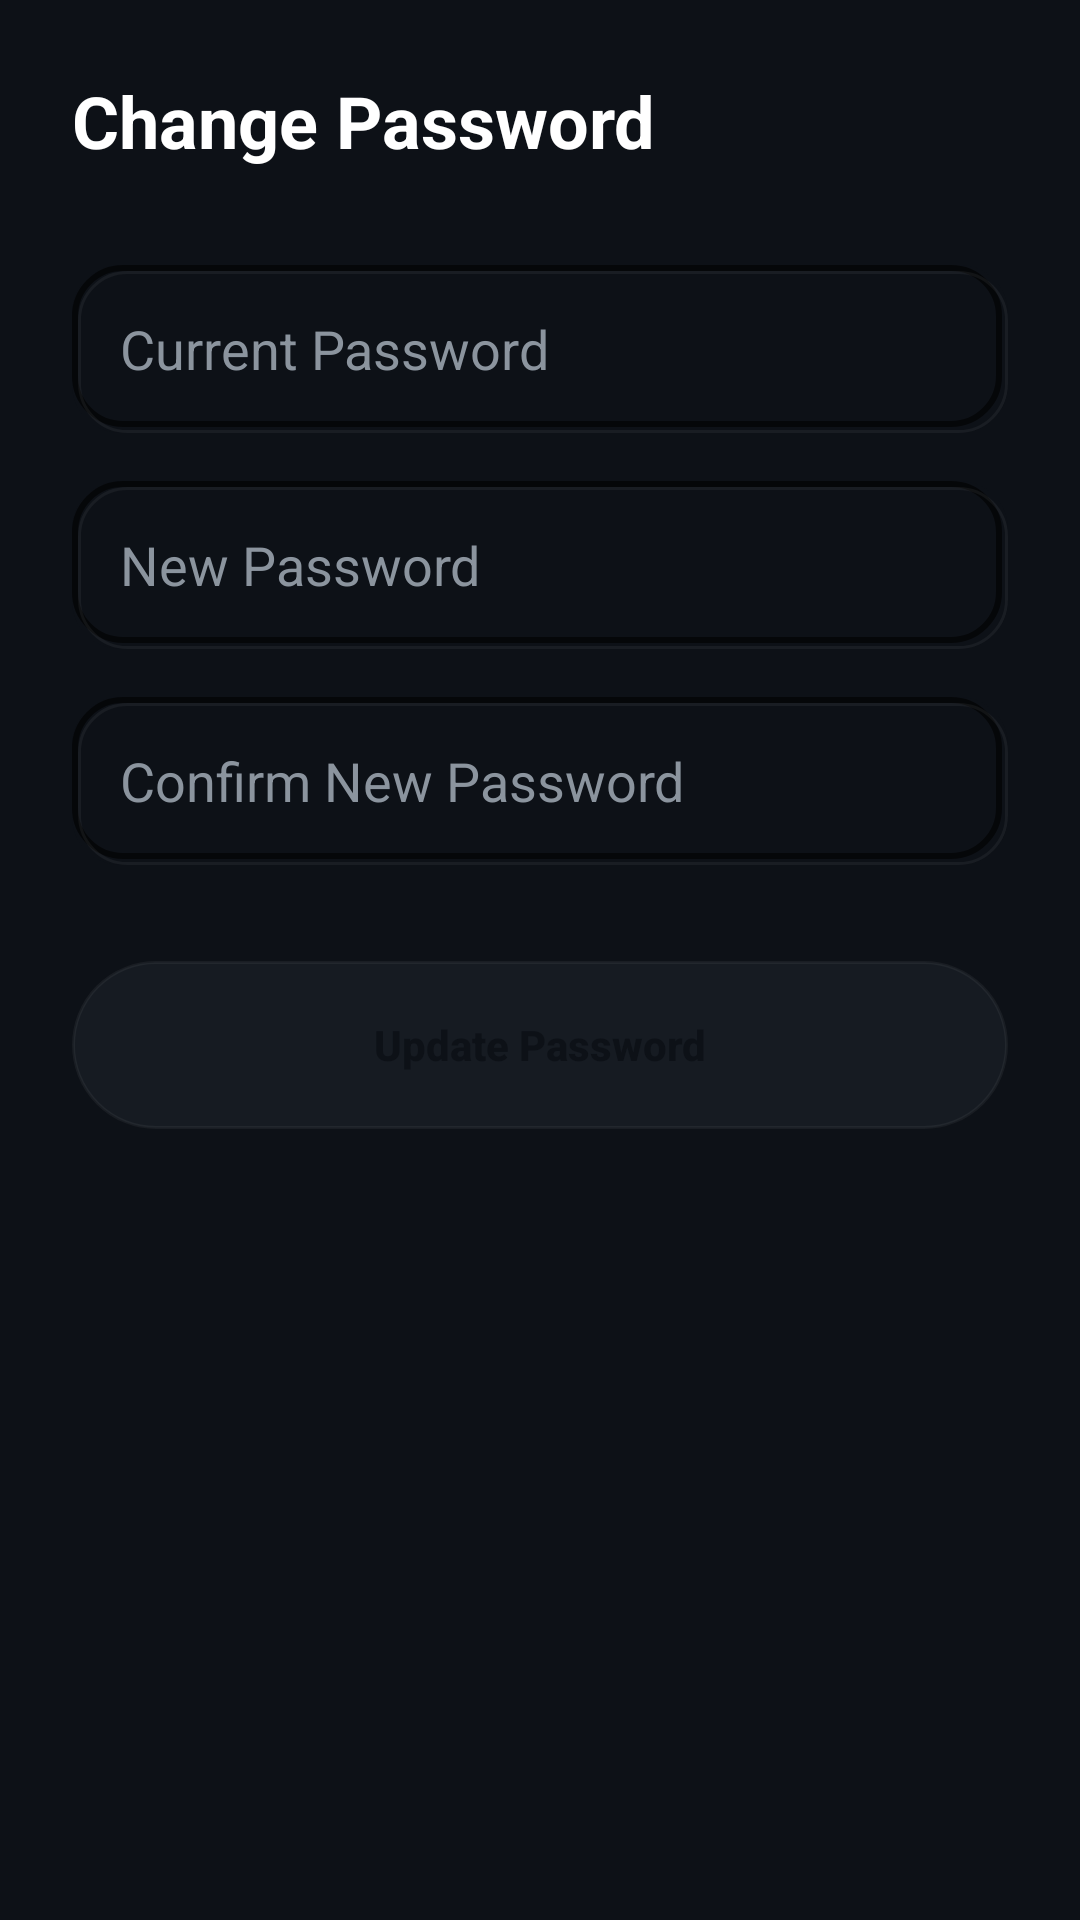

Reconstruct the res/layout file that produces this screen, plus the resources it refers to.
<!-- AndroidManifest.xml: application theme Theme.EnSarkBank -->
<!-- res/layout/fragment_change_password.xml -->
<?xml version="1.0" encoding="utf-8"?>
<androidx.constraintlayout.widget.ConstraintLayout xmlns:android="http://schemas.android.com/apk/res/android"
    xmlns:app="http://schemas.android.com/apk/res-auto"
    android:layout_width="match_parent"
    android:layout_height="match_parent"
    android:background="@color/primary_background"
    android:padding="24dp">

    <TextView
        android:id="@+id/title"
        android:layout_width="wrap_content"
        android:layout_height="wrap_content"
        android:text="Change Password"
        android:textColor="@color/text_primary"
        android:textSize="24sp"
        android:textStyle="bold"
        app:layout_constraintStart_toStartOf="parent"
        app:layout_constraintTop_toTopOf="parent" />

    <EditText
        android:id="@+id/oldPasswordEditText"
        android:layout_width="match_parent"
        android:layout_height="56dp"
        android:layout_marginTop="32dp"
        android:background="@drawable/neumorphic_recessed"
        android:hint="Current Password"
        android:inputType="textPassword"
        android:padding="16dp"
        android:textColor="@color/text_primary"
        android:textColorHint="@color/text_secondary"
        app:layout_constraintTop_toBottomOf="@id/title" />

    <EditText
        android:id="@+id/newPasswordEditText"
        android:layout_width="match_parent"
        android:layout_height="56dp"
        android:layout_marginTop="16dp"
        android:background="@drawable/neumorphic_recessed"
        android:hint="New Password"
        android:inputType="textPassword"
        android:padding="16dp"
        android:textColor="@color/text_primary"
        android:textColorHint="@color/text_secondary"
        app:layout_constraintTop_toBottomOf="@id/oldPasswordEditText" />

    <EditText
        android:id="@+id/confirmPasswordEditText"
        android:layout_width="match_parent"
        android:layout_height="56dp"
        android:layout_marginTop="16dp"
        android:background="@drawable/neumorphic_recessed"
        android:hint="Confirm New Password"
        android:inputType="textPassword"
        android:padding="16dp"
        android:textColor="@color/text_primary"
        android:textColorHint="@color/text_secondary"
        app:layout_constraintTop_toBottomOf="@id/newPasswordEditText" />

    <Button
        android:id="@+id/btnUpdatePassword"
        android:layout_width="match_parent"
        android:layout_height="56dp"
        android:layout_marginTop="32dp"
        android:background="@drawable/neumorphic_button_selector"
        android:text="Update Password"
        android:textAllCaps="false"
        android:textColor="@color/primary_background"
        android:textStyle="bold"
        app:layout_constraintTop_toBottomOf="@id/confirmPasswordEditText" />

    <ProgressBar
        android:id="@+id/progressBar"
        android:layout_width="32dp"
        android:layout_height="32dp"
        android:visibility="gone"
        app:layout_constraintBottom_toBottomOf="@id/btnUpdatePassword"
        app:layout_constraintEnd_toEndOf="@id/btnUpdatePassword"
        app:layout_constraintStart_toStartOf="@id/btnUpdatePassword"
        app:layout_constraintTop_toTopOf="@id/btnUpdatePassword"
        android:indeterminateTint="@color/primary_background" />

</androidx.constraintlayout.widget.ConstraintLayout>
<!-- resources referenced by this layout -->
<resources>
  <color name="primary_background">#0D1117</color>
  <color name="text_primary">#FFFFFF</color>
  <color name="text_secondary">#8B949E</color>
  <!-- drawable neumorphic_button_selector (drawable) -->
  <?xml version="1.0" encoding="utf-8"?>
  <selector xmlns:android="http://schemas.android.com/apk/res/android">
      
      <item android:state_pressed="true">
          <layer-list>
              <item>
                  <shape>
                      <corners android:radius="999dp" />
                      <solid android:color="@color/shadow_cyan" />
                  </shape>
              </item>
              <item android:bottom="2dp" android:left="2dp" android:right="2dp" android:top="2dp">
                  <shape>
                      <corners android:radius="999dp" />
                      <solid android:color="@color/electric_cyan" />
                  </shape>
              </item>
          </layer-list>
      </item>
  
      
      <item>
          <layer-list>
              <item>
                  <shape>
                      <corners android:radius="999dp" />
                      <solid android:color="@color/surface_background" />
                      <stroke android:width="1dp" android:color="@color/shadow_light" />
                  </shape>
              </item>
          </layer-list>
      </item>
  </selector>
  <!-- drawable neumorphic_recessed (drawable) -->
  <?xml version="1.0" encoding="utf-8"?>
  <layer-list xmlns:android="http://schemas.android.com/apk/res/android">
      
      <item>
          <shape>
              <corners android:radius="16dp" />
              <solid android:color="@color/primary_background" />
          </shape>
      </item>
  
      
      <item
          android:bottom="2dp"
          android:right="2dp">
          <shape>
              <corners android:radius="16dp" />
              <stroke
                  android:width="2dp"
                  android:color="@color/shadow_dark" />
          </shape>
      </item>
  
      
      <item
          android:top="2dp"
          android:left="2dp">
          <shape>
              <corners android:radius="16dp" />
              <stroke
                  android:width="1dp"
                  android:color="@color/shadow_light" />
          </shape>
      </item>
  </layer-list>
  <color name="shadow_cyan">#6600F2FE</color>
  <color name="electric_cyan">#00F2FE</color>
  <color name="surface_background">#161B22</color>
  <color name="shadow_light">#0DFFFFFF</color>
  <color name="shadow_dark">#99000000</color>
  <color name="neon_blue">#4FACFE</color>
  <color name="white">#FFFFFFFF</color>
  <color name="mint_green">#00FF87</color>
  <style name="CustomAutoComplete" parent="Widget.Material3.AutoCompleteTextView.OutlinedBox">
          <item name="android:popupBackground">@color/surface_background</item>
      </style>
</resources>
